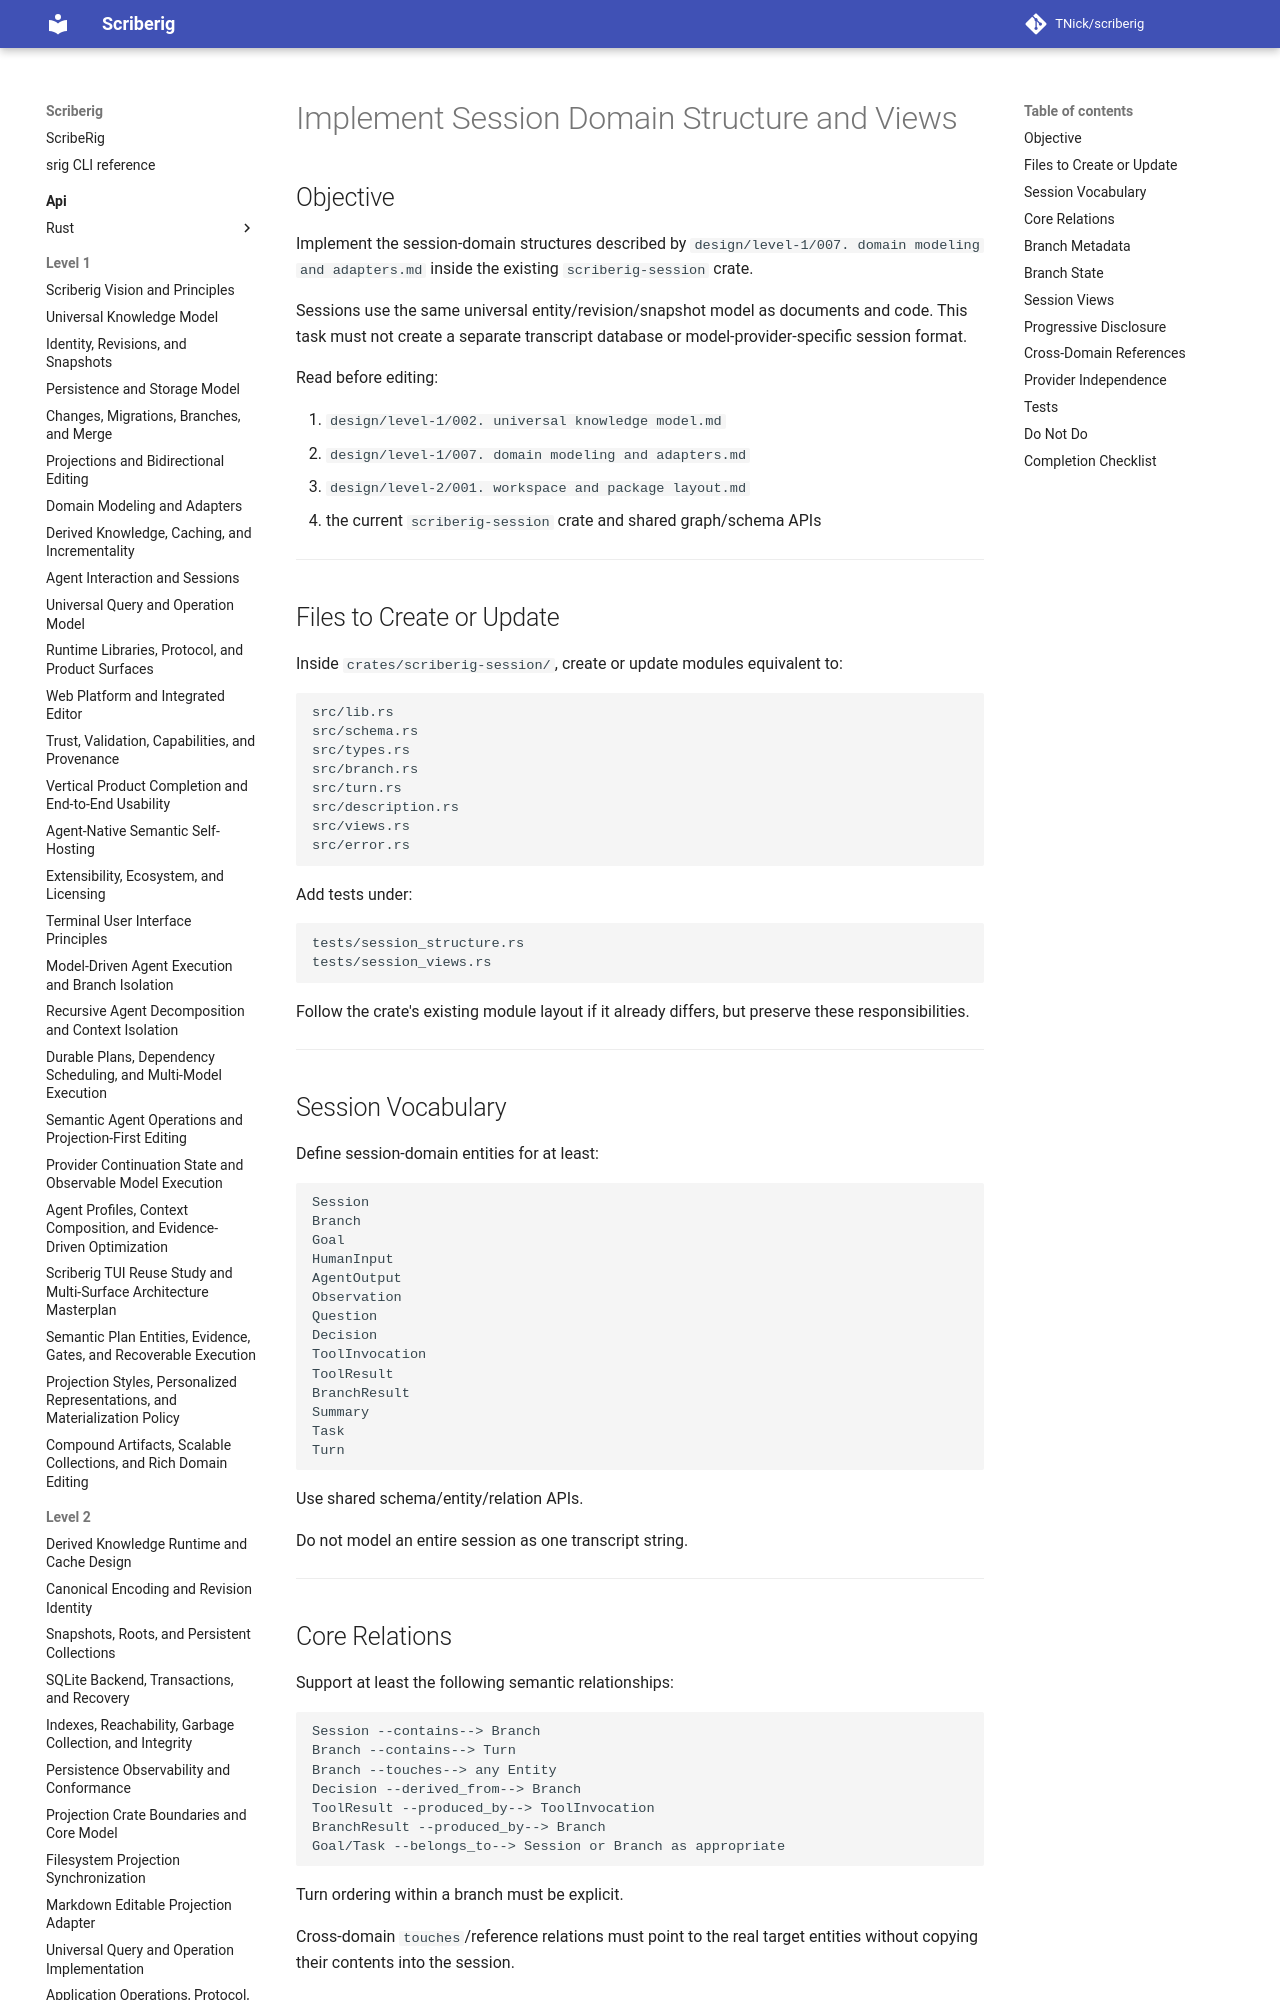

repository: TNick/scriberig · page: level-3/082. implement session domain structure and views/index.html · generator: mkdocs

# Implement Session Domain Structure and Views

## Objective

Implement the session-domain structures described by `design/level-1/007. domain modeling and adapters.md` inside the existing `scriberig-session` crate.

Sessions use the same universal entity/revision/snapshot model as documents and code. This task must not create a separate transcript database or model-provider-specific session format.

Read before editing:

1. `design/level-1/002. universal knowledge model.md`
2. `design/level-1/007. domain modeling and adapters.md`
3. `design/level-2/001. workspace and package layout.md`
4. the current `scriberig-session` crate and shared graph/schema APIs

---
